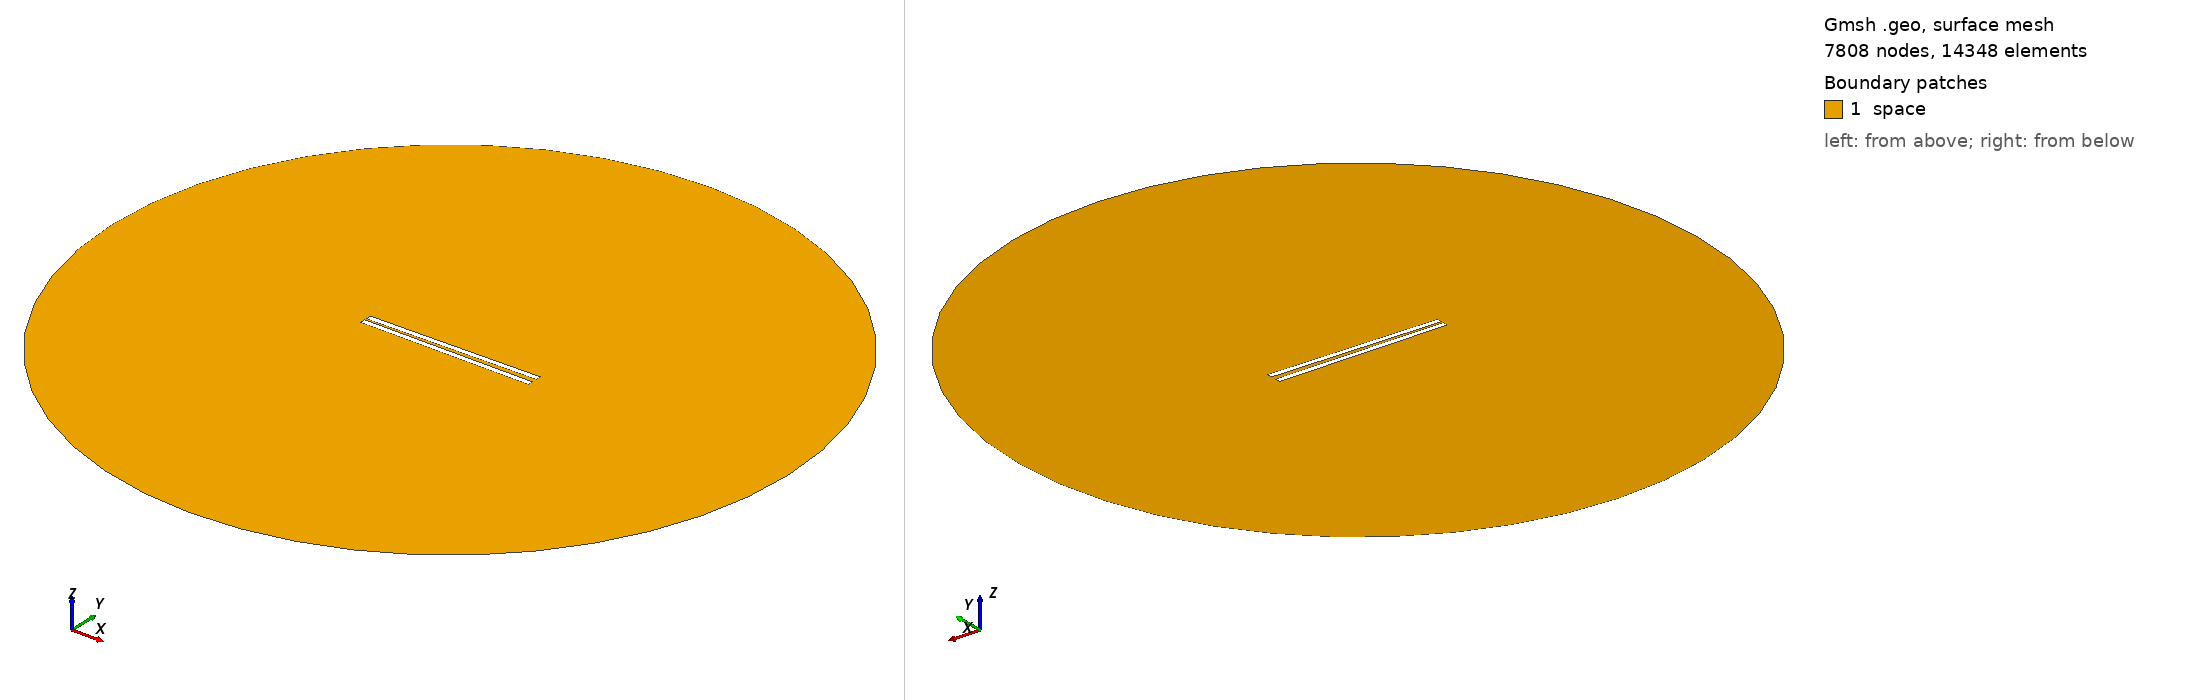

Gmsh geometry script, surface-meshed: 7808 nodes, 14348 surface elements. Boundary patches (legend numbers): 1 space. Left view from above one corner, right view from below the opposite corner. Legend entries are the model's physical surfaces. The drawing asked Gmsh for element sizes between 1% and 20% of the model's largest extent; the script's own settings can give other sizes.

=== 551.geo (drawn) ===
// Set the geometry kernel
SetFactory("OpenCASCADE");

//---------------------------------------
// Rectangles
//---------------------------------------

// Rectangle 1 (top)
Point(1) = {-49.62222222222222, 1.0277777777777777, 0, 1.0};
Point(2) = {49.62222222222222, 1.0277777777777777, 0, 1.0};
Point(3) = {49.62222222222222, 4.272222222222222, 0, 1.0};
Point(4) = {-49.62222222222222, 4.272222222222222, 0, 1.0};

Line(1) = {1, 2};
Line(2) = {2, 3};
Line(3) = {3, 4};
Line(4) = {4, 1};

Line Loop(1) = {1, 2, 3, 4};
Plane Surface(1) = {1};

Rotate { {0, 0, 1}, {0,  1.0277777777777777,  0}, 0.017 } {
  Surface{1};
}

// Rectangle 2 (bottom)
Point(5) = {-49.62222222222222, -1.0277777777777777, 0, 1.0};
Point(6) = {49.62222222222222, -1.0277777777777777, 0, 1.0};
Point(7) = {49.62222222222222, -4.272222222222222, 0, 1.0};
Point(8) = {-49.62222222222222, -4.272222222222222, 0, 1.0};

Line(5) = {5, 6};
Line(6) = {6, 7};
Line(7) = {7, 8};
Line(8) = {8, 5};

Line Loop(2) = {5, 6, 7, 8};
Plane Surface(2) = {2}; 


//---------------------------------------
// Circle
//---------------------------------------

// Define points
Point(9) = {0, 0, 0};        // Center
Point(10) = {200, 0, 0};     // Start point
Point(11) = {0, 200, 0};     // 90 degrees
Point(12) = {-200, 0, 0};    // 180 degrees
Point(13) = {0, -200, 0};    // 270 degrees

// Define circle arcs (each needs start, center, end)
Circle(9) = {10, 9, 11};
Circle(10) = {11, 9, 12};
Circle(11) = {12, 9, 13};
Circle(12) = {13, 9, 10};

// Define curve loop and surface if needed
Curve Loop(3) = {9, 10, 11, 12};
Surface(3) = {3};

//---------------------------------------
// Define Physical Groups
//---------------------------------------                

//--- Physical Curves
// Physical groups for boundaries
Physical Line("force_segment", 10) = {1};
Physical Line("upper_plate", 11) = {2, 3, 4};
Physical Line("lower_plate", 12) = {5, 6, 7, 8};
Physical Line("boundary", 20) = {9, 10, 11, 12};

// Subtract Rectangles from Circle
BooleanDifference{ Surface{3}; Delete; }{ Surface{1}; Surface{2}; Delete; }
//--- Physical Surfaces
Physical Surface("space", 30) = {3};


//---------------------------------------
// Fine mesh near the plates
//--------------------------------------- 

// Define a distance field for mesh refinement
Field[1] = Distance;
Field[1].CurvesList = {1, 2, 3, 4, 5, 6, 7, 8};  // Rectangle curves
Field[1].NumPointsPerCurve = 200;

c = 0.3;
// Define threshold field to control mesh size based on distance to attractor
Field[2] = Threshold;
Field[2].IField = 1;
Field[2].LcMin = c; // Minimum element size near the attractor
Field[2].LcMax = 100*c;  // Maximum element size away from the attractor
Field[2].DistMin = 0.01;
Field[2].DistMax = 40;

Background Field = 2;

//---------------------------------------
// 6. Generate the Mesh
//---------------------------------------
Mesh 2;  // 2D mesh generation
